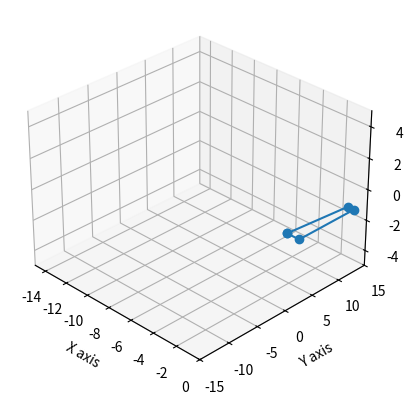

This figure's Python source:
import numpy as np
import matplotlib.pyplot as plt
import matplotlib.animation as animation

class Kinematics:
    joints = [] # list of transformation lambdas
    frames = [np.identity(4)] # list of joint frames in global coordinates

    def add_joint(self, joint, frame):
        self.joints.append(joint)
        self.frames.append(frame)

    def displacement(self, t, move_frames=True):
        disp = np.identity(4)
        for i in range(len(self.joints)):
            disp = disp @ self.joints[i](t, self.frames[i])
            if move_frames: 
                self.frames[i+1] = self.joints[i](t, self.frames[i]) @ self.frames[i+1]
        return disp

    def relative_displacement(self, t0, t1):
        base = np.linalg.inv(self.displacement(t0, True))
        return self.displacement(t1, False) @ base

def skew_matrix(v):
    return np.array([
        [0, -v[2], v[1]],
        [v[2], 0, -v[0]],
        [-v[1], v[0], 0]
    ])

def translation_matrix(v):
    return np.array([[1, 0, 0, v[0]],
                     [0, 1, 0, v[1]],
                     [0, 0, 1, v[2]],
                     [0, 0, 0, 1]])

def rotation_matrix(center, axis, theta):
    axis = axis[:3]
    center = center[:3]
    mat = np.identity(4)
    rodrigues = np.identity(3) + np.sin(theta) * skew_matrix(axis) + (1 - np.cos(theta)) * skew_matrix(axis) @ skew_matrix(axis)
    mat[:3, :3] = rodrigues
    mat[:3, 3] = (np.identity(3) - rodrigues) @ center # matvec
    return mat

def move_vertices(vertices, displacement):
    return displacement @ vertices

def displacement_wing(t, frame): return translation_matrix([0, 0, np.sin(0.9 * t)])
def displacement_freestream(t, frame): return translation_matrix([-1 * t, 0, 0])
def displacement_rotor(t, frame): return rotation_matrix(frame @ [0, 0, 0, 1], frame @ [0, 0, 1, 0], 1 * t)
#def displacement_rotor(t, frame): return rotation_matrix([0, 0, 0, 1], [0, 0, 1, 0], 1 * t)

kinematics = Kinematics()
kinematics.add_joint(displacement_freestream, np.identity(4))
kinematics.add_joint(displacement_wing, np.identity(4))
# kinematics.add_joint(displacement_rotor, np.identity(4))

dt = 0.5
t_final = 15

# vertices of a single panel (clockwise) (initial position) (global coordinates)
vertices = np.array([
    [0.0, 0.5, 1.0, 1.0], # x
    [0.0, 10.0, 10.0, 0.0], # y
    [0.0, 0.0, 0.0, 0.0], # z
    [1.0, 1.0, 1.0, 1.0]  # homogeneous coordinates
])

body_frame = np.identity(4)

vertices = np.column_stack((vertices, vertices[:,0]))

wing_frame = np.identity(4)

# Setup animation
fig = plt.figure()
ax = fig.add_subplot(111, projection='3d')

# Setting the initial view to be isometric
ax.view_init(elev=30, azim=135)  # Isometric view angle
ax.set_xlabel('X axis')
ax.set_ylabel('Y axis')
ax.set_zlabel('Z axis')
ax.set_xlim(-15, 0)
ax.set_ylim(-15, 15)
ax.set_zlim(-5, 5)
ax.invert_xaxis()  # Invert x axis
ax.invert_yaxis()  # Invert y axis

# Initial plot - create a line object
line, = ax.plot3D(vertices[0, :], vertices[1, :], vertices[2, :], 'o-') 

def update(frame):
    t = frame * dt
    current_displacement = kinematics.relative_displacement(0, t)
    moved_vertices = move_vertices(vertices, current_displacement)
    # Update the line object for 3D
    line.set_data(moved_vertices[0, :], moved_vertices[1, :])  # y and z for 2D part of set_data
    line.set_3d_properties(moved_vertices[2, :])  # x for the 3rd dimension
    return line,

ani = animation.FuncAnimation(fig, update, frames=np.arange(0, t_final/dt), blit=False)

plt.show()
